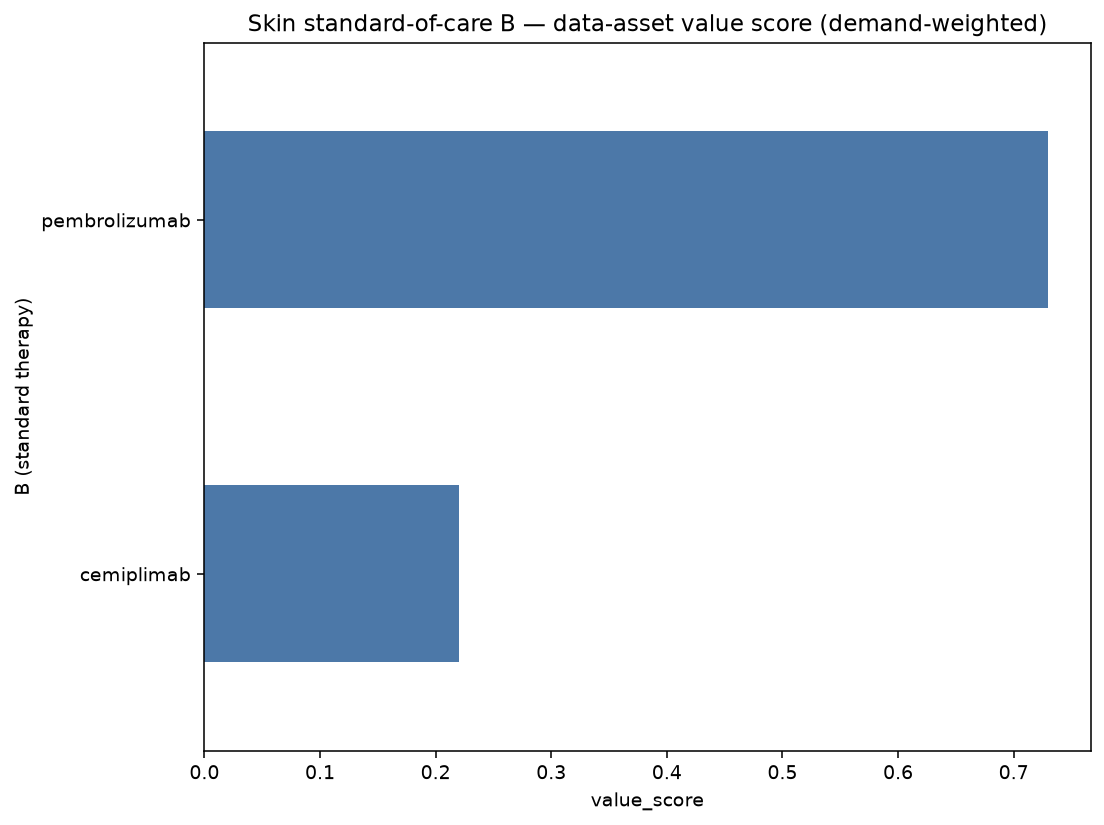

Data behind this chart, as committed beside it:
B (standard therapy), demand_breadth, sponsors, bigpharma, phase_weight, n_phase3, enroll_sum, tme_rel%, biomarker%, value_score
pembrolizumab, 4, 3, 2, 7.2, 1, 262, 100, 0, 0.73
cemiplimab, 3, 2, 3, 6.2, 1, 735, 100, 33, 0.22
